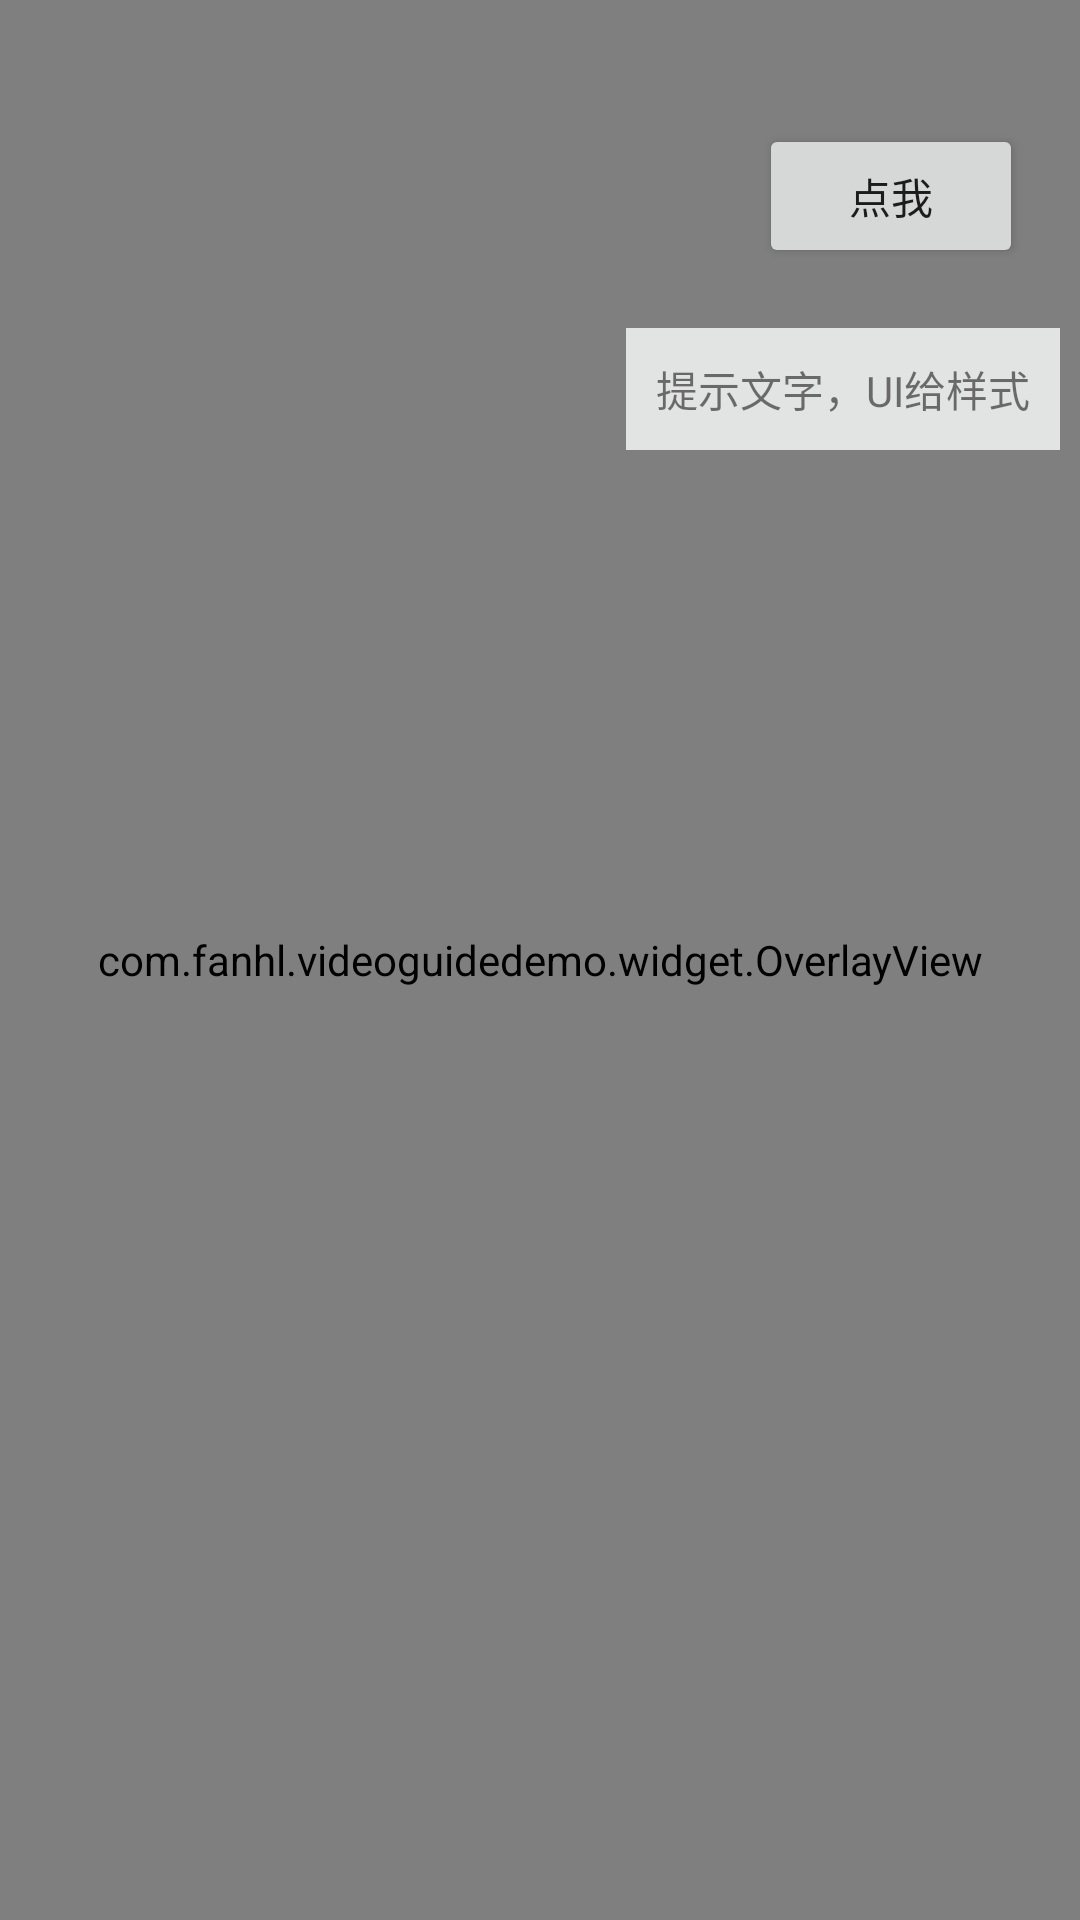

This screen was rendered from an Android layout file. Write that file and the resources it references.
<!-- AndroidManifest.xml: application theme Theme.VideoGuideDemo -->
<!-- res/layout/view_interaction_1.xml -->
<?xml version="1.0" encoding="utf-8"?>
<androidx.constraintlayout.widget.ConstraintLayout xmlns:android="http://schemas.android.com/apk/res/android"
    xmlns:app="http://schemas.android.com/apk/res-auto"
    android:layout_width="match_parent"
    android:layout_height="match_parent"
    xmlns:tools="http://schemas.android.com/tools"
    app:layout_constraintDimensionRatio="1220:2712">

    
    <ImageView
        android:id="@+id/imageView"
        android:layout_width="wrap_content"
        android:layout_height="wrap_content"
        android:visibility="gone"
        tools:visibility="visible"
        app:overlayColor="@color/overlay"
        app:layout_constraintBottom_toBottomOf="parent"
        app:layout_constraintEnd_toEndOf="parent"
        app:layout_constraintStart_toStartOf="parent"
        app:layout_constraintTop_toTopOf="parent"
        app:srcCompat="@mipmap/bg_interaction_1" />

    <com.fanhl.videoguidedemo.widget.OverlayView
        android:layout_width="match_parent"
        app:hollowRectBottom=".16"
        app:hollowRectLeft=".74"
        app:hollowRectRight=".95"
        app:hollowRectTop=".04"
        app:overlayColor="#A3B6B6B6"
        android:layout_height="match_parent" />

    <TextView
        android:id="@+id/tv_hint"
        android:layout_width="wrap_content"
        android:layout_height="wrap_content"
        android:layout_marginTop="20dp"
        android:background="#E2E4E3"
        android:padding="10dp"
        android:text="提示文字，UI给样式"
        app:layout_constraintEnd_toEndOf="parent"
        app:layout_constraintHorizontal_bias="0.81"
        app:layout_constraintStart_toStartOf="@+id/imageView"
        app:layout_constraintTop_toBottomOf="@+id/btn_next" />

    <Button
        android:id="@+id/btn_next"
        android:layout_width="wrap_content"
        android:layout_height="wrap_content"
        android:text="点我"
        app:layout_constraintBottom_toBottomOf="parent"
        app:layout_constraintEnd_toEndOf="parent"
        app:layout_constraintHorizontal_bias="0.93"
        app:layout_constraintStart_toStartOf="parent"
        app:layout_constraintTop_toTopOf="parent"
        app:layout_constraintVertical_bias="0.06999999" />

</androidx.constraintlayout.widget.ConstraintLayout>
<!-- resources referenced by this layout -->
<resources>
  <color name="overlay">#C1FFFFFF</color>
  <style name="Theme.VideoGuideDemo" parent="Theme.AppCompat.DayNight.NoActionBar" />
</resources>
